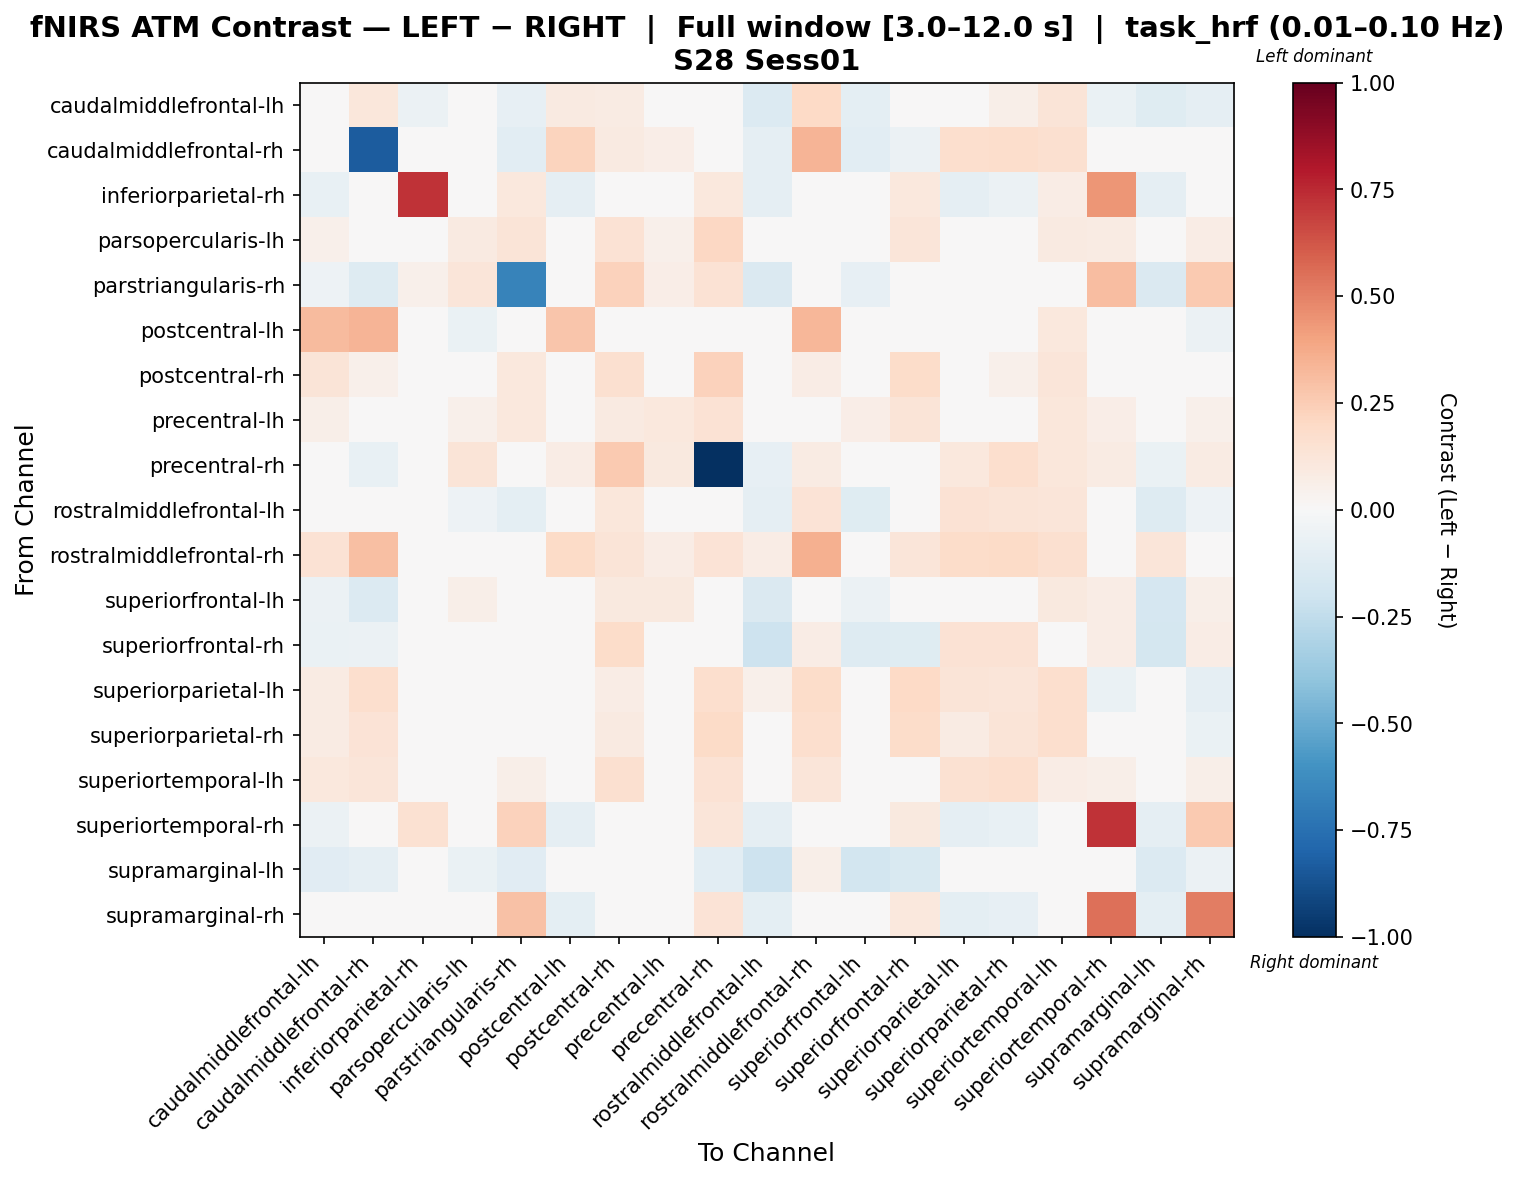

The data file committed next to this chart (first rows):
, caudalmiddlefrontal-lh, caudalmiddlefrontal-rh, inferiorparietal-rh, parsopercularis-lh, parstriangularis-rh, postcentral-lh, postcentral-rh, precentral-lh, precentral-rh, rostralmiddlefrontal-lh, rostralmiddlefrontal-rh, superiorfrontal-lh, superiorfrontal-rh, superiorparietal-lh, superiorparietal-rh, superiortemporal-lh, superiortemporal-rh, supramarginal-lh, supramarginal-rh
caudalmiddlefrontal-lh, 0.02882, 0.1141, -0.05908, -0.04177, -0.07852, 0.08692, 0.08348, -0.01022, -0.002718, -0.1391, 0.2013, -0.09444, -0.02982, 0.04075, 0.05499, 0.1264, -0.06752, -0.1208, -0.09284
caudalmiddlefrontal-rh, -0.01602, -0.8324, 0.0, 0.01581, -0.1034, 0.2219, 0.09322, 0.06851, -0.03003, -0.09343, 0.3367, -0.1023, -0.05957, 0.1674, 0.1723, 0.1626, 0.0, -0.001179, 0.0
inferiorparietal-rh, -0.07216, 0.0, 0.72, 0.01799, 0.1062, -0.08819, 0.01799, 0.0104, 0.1062, -0.08819, 0.0, -0.01235, 0.1062, -0.08819, -0.05786, 0.07584, 0.4389, -0.08819, 0.01799
parsopercularis-lh, 0.05076, 0.0129, 0.02243, 0.08998, 0.1309, -0.02146, 0.1408, 0.05294, 0.2083, -0.03049, 0.03226, 0.03092, 0.1247, 0.0297, 0.04556, 0.08728, 0.07877, -0.03651, 0.07276
parstriangularis-rh, -0.05037, -0.1295, 0.05037, 0.1187, -0.6687, 0.0, 0.2318, 0.06476, 0.1434, -0.1439, 0.0, -0.08275, -0.04677, 0.0, 0.04112, 0.04677, 0.3094, -0.1439, 0.2595
postcentral-lh, 0.3164, 0.3412, -0.03191, -0.06754, 0.0, 0.2747, -0.0174, -0.01863, 0.03288, -0.04557, 0.3318, -0.04557, 0.004703, 0.02722, 0.02018, 0.1048, -0.04351, -0.003301, -0.05801
postcentral-rh, 0.1316, 0.05165, -0.007241, 0.04858, 0.1017, -0.00887, 0.1608, 0.01753, 0.2336, -0.003583, 0.07474, -0.01158, 0.1805, 0.004782, 0.05023, 0.1201, 0.01576, -0.03078, -0.007065
precentral-lh, 0.05533, 0.0349, 0.03412, 0.05013, 0.108, 0.003194, 0.08787, 0.1023, 0.1429, -0.02878, 0.04362, 0.06726, 0.1285, 0.03217, 0.04164, 0.113, 0.06454, -0.008431, 0.05004
precentral-rh, -0.01901, -0.07254, 0.0326, 0.1309, 0.01915, 0.07663, 0.2608, 0.1005, -1.0, -0.08415, 0.08076, -0.01406, 0.01324, 0.1029, 0.1642, 0.1145, 0.07918, -0.06487, 0.07918
rostralmiddlefrontal-lh, -0.03618, 0.01731, -0.03004, -0.05037, -0.09761, -0.001094, 0.1122, -0.001094, 0.01367, -0.0892, 0.1353, -0.1181, -0.02425, 0.1433, 0.1256, 0.1234, -0.03824, -0.1327, -0.05189
rostralmiddlefrontal-rh, 0.1409, 0.2978, 0.0, 0.02866, 0.0, 0.1908, 0.128, 0.07642, 0.1366, 0.07615, 0.3592, 0.02866, 0.1193, 0.1823, 0.1953, 0.1607, 0.0, 0.1242, 0.0
superiorfrontal-lh, -0.05834, -0.1386, 0.02495, 0.05762, -0.00632, 0.005635, 0.1, 0.09647, 0.007422, -0.1479, 0.01787, -0.05514, -0.009624, 0.02075, 0.02883, 0.09942, 0.07109, -0.1705, 0.05638
superiorfrontal-rh, -0.06418, -0.06179, 0.03796, -0.02586, -0.03473, -0.01666, 0.1857, 0.03887, 0.04672, -0.2106, 0.07727, -0.1323, -0.1225, 0.1437, 0.141, 0.02667, 0.0732, -0.1757, 0.0732
superiorparietal-lh, 0.08558, 0.1668, -0.04332, -0.0373, 0.0, 0.02418, 0.0706, 0.006247, 0.1669, 0.05149, 0.1865, -0.0375, 0.1977, 0.1291, 0.1221, 0.1667, -0.06302, 0.0163, -0.08665
superiorparietal-rh, 0.08403, 0.1387, -0.02188, -0.01569, 0.02041, 0.0219, 0.0867, 0.01365, 0.1906, 0.01794, 0.1646, -0.037, 0.1804, 0.08583, 0.1296, 0.1648, -0.0411, 0.003183, -0.06416
superiortemporal-lh, 0.1078, 0.1174, 0.03454, -0.0462, 0.05612, -0.01901, 0.1606, 0.01631, 0.1438, -0.03905, 0.1208, -0.0261, 0.02139, 0.1514, 0.1686, 0.07386, 0.05612, -0.03196, 0.05612
superiortemporal-rh, -0.05727, 0.0, 0.1545, 0.02747, 0.234, -0.09163, 0.01304, -0.02666, 0.1227, -0.09163, 0.0, -0.03027, 0.09745, -0.09163, -0.07719, 0.04692, 0.7249, -0.09163, 0.2594
supramarginal-lh, -0.111, -0.09008, -0.02871, -0.06541, -0.1109, 0.0229, -0.02109, -0.008278, -0.1074, -0.205, 0.05976, -0.1799, -0.1501, 0.03867, 0.02568, 0.04138, -0.04177, -0.1365, -0.05482
supramarginal-rh, -0.04919, 0.0, 0.004259, 0.04997, 0.2912, -0.09838, 0.01615, -0.02966, 0.1336, -0.09391, 0.0, -0.03348, 0.1031, -0.09838, -0.08311, 0.04963, 0.5506, -0.09838, 0.5085
